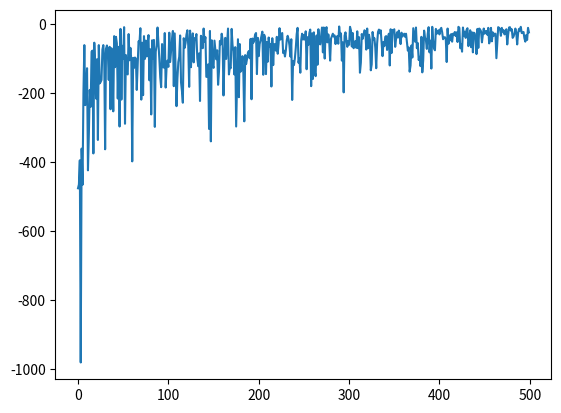

The matplotlib source for this figure:
import numpy as np
import matplotlib.pyplot as plt
import random


class WindyGridWorld:

    def __init__(self, height, width, starting_state, terminal_state, wind_vector, action_set):
        self.height = height
        self.width = width
        self.starting_state = starting_state
        self.grid = np.zeros((height, width))
        self._current_location = starting_state
        self.terminal_state = terminal_state
        self.terminated = False
        self.wind_vector = wind_vector

        assert len(self.wind_vector) == self.width

        if action_set == 'regular':
            self.ACTIONS = [(1, 0), (0, 1), (-1, 0), (0, -1)]
        if action_set == 'king':
            self.ACTIONS = [(1, 0), (0, 1), (-1, 0), (0, -1), (1, 1), (-1, 1), (1, -1), (-1, -1)]
        if action_set == 'king+':
            self.ACTIONS = [(0, 0), (1, 0), (0, 1), (-1, 0), (0, -1), (1, 1), (-1, 1), (1, -1), (-1, -1)]

    def action(self, a):
        if self.wind_vector[self.current_location[1]] == 0:
            # not stochastic, no wind
            new_location = tuple(np.add(np.add(self.current_location, a),
                                        (self.wind_vector[self.current_location[1]], 0)))
        else:
            # stochastic wind
            new_location = tuple(np.add(np.add(self.current_location, a),
                                        (np.random.choice([-1, 0, 1]) + self.wind_vector[self.current_location[1]], 0)))

        if new_location[0] >= self.height:
            new_location = (self.height - 1, new_location[1])
        if new_location[1] >= self.width:
            new_location = (new_location[0], self.width - 1)
        if new_location[0] < 0:
            new_location = (0, new_location[1])
        if new_location[1] < 0:
            new_location = (new_location[0], 0)

        self._current_location = new_location

        if tuple(self.current_location) == self.terminal_state:
            self.terminated = True
            return 0

        return -1

    def reset(self):
        self._current_location = self.starting_state
        self.terminated = False

    @property
    def current_location(self):
        return tuple(self._current_location)


class Agent:

    def __init__(self, epsilon, alpha, gamma, env: WindyGridWorld):
        self.Qs = {}
        self.epsilon = epsilon
        self.env = env
        self.alpha = alpha
        self.gamma = gamma

        inds = [(i, j) for i in range(env.height) for j in range(env.width)]
        for pos in (inds):
            self.Qs[pos] = {}
            for a in env.ACTIONS:
                self.Qs[pos][a] = 0

    def act(self):
        if np.random.uniform(0, 1) < self.epsilon:
            return random.choice(self.env.ACTIONS)
        else:
            return max(self.Qs[env.current_location], key=self.Qs[env.current_location].get)

    def update_qs(self, old_state, reward, new_state, a):
        self.Qs[old_state][a] = (1 - self.alpha) * self.Qs[old_state][a] \
                                + self.alpha * (reward + self.gamma * max(self.Qs[new_state].values()))


env = WindyGridWorld(height=7, width=10, starting_state=(4, 0), terminal_state=(4, 7), action_set='king+',
                     wind_vector=[0, 0, 0, 1, 1, 1, 2, 2, 1, 0])

agent = Agent(env=env, alpha=0.1, gamma=1.0, epsilon=0.1)
reward_per_episode = []
for trial in range(500):
    cumulative_reward = 0
    env.reset()
    while not env.terminated:
        old_state = env.current_location
        a = agent.act()
        reward = env.action(a)
        assert type(a) == tuple
        new_state = env.current_location
        assert new_state in agent.Qs.keys()
        agent.update_qs(old_state, reward, new_state, a)
        cumulative_reward += reward
    reward_per_episode.append(cumulative_reward)
plt.plot(reward_per_episode)
plt.show()
